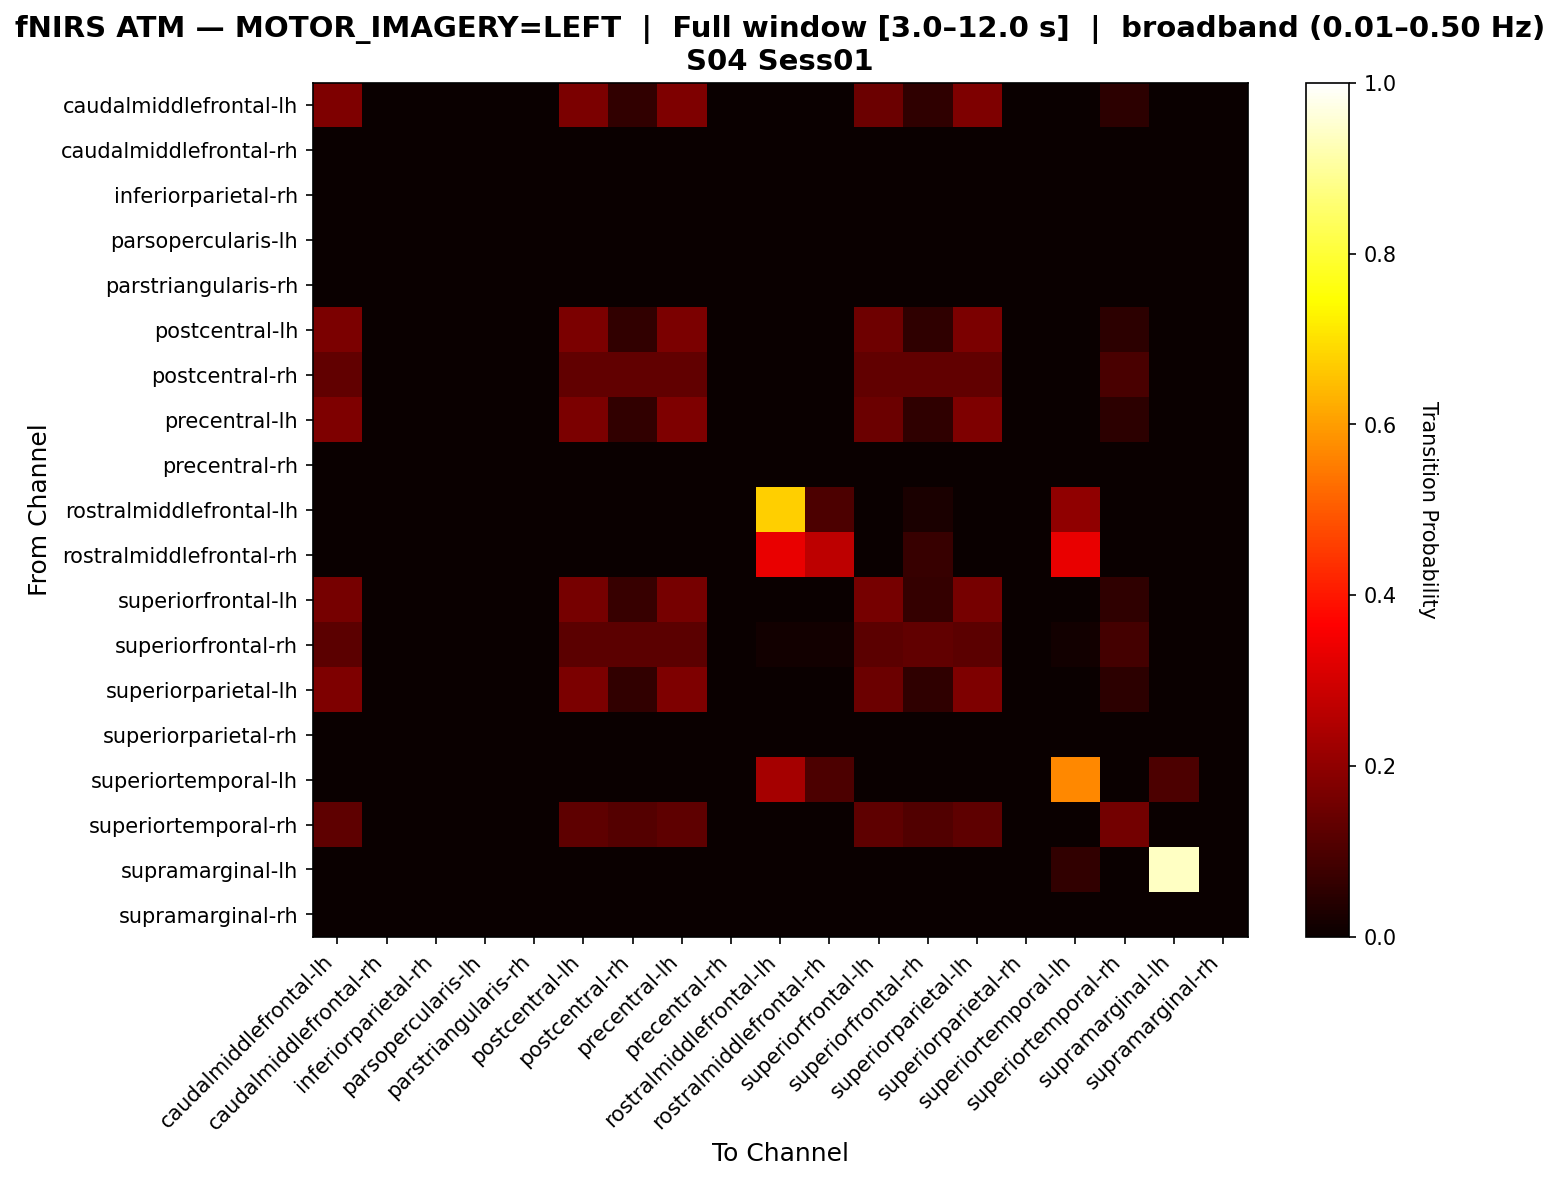

Values plotted in this chart, from the file beside it:
, caudalmiddlefrontal-lh, caudalmiddlefrontal-rh, inferiorparietal-rh, parsopercularis-lh, parstriangularis-rh, postcentral-lh, postcentral-rh, precentral-lh, precentral-rh, rostralmiddlefrontal-lh, rostralmiddlefrontal-rh, superiorfrontal-lh, superiorfrontal-rh, superiorparietal-lh, superiorparietal-rh, superiortemporal-lh, superiortemporal-rh, supramarginal-lh, supramarginal-rh
caudalmiddlefrontal-lh, 0.1735, 0.0, 0.0, 0.0, 0.0, 0.1684, 0.05867, 0.1735, 0.0, 0.0, 0.0, 0.1454, 0.05612, 0.1735, 0.0, 0.0, 0.05102, 0.0, 0.0
caudalmiddlefrontal-rh, 0.0, 0.0, 0.0, 0.0, 0.0, 0.0, 0.0, 0.0, 0.0, 0.0, 0.0, 0.0, 0.0, 0.0, 0.0, 0.0, 0.0, 0.0, 0.0
inferiorparietal-rh, 0.0, 0.0, 0.0, 0.0, 0.0, 0.0, 0.0, 0.0, 0.0, 0.0, 0.0, 0.0, 0.0, 0.0, 0.0, 0.0, 0.0, 0.0, 0.0
parsopercularis-lh, 0.0, 0.0, 0.0, 0.0, 0.0, 0.0, 0.0, 0.0, 0.0, 0.0, 0.0, 0.0, 0.0, 0.0, 0.0, 0.0, 0.0, 0.0, 0.0
parstriangularis-rh, 0.0, 0.0, 0.0, 0.0, 0.0, 0.0, 0.0, 0.0, 0.0, 0.0, 0.0, 0.0, 0.0, 0.0, 0.0, 0.0, 0.0, 0.0, 0.0
postcentral-lh, 0.1702, 0.0, 0.0, 0.0, 0.0, 0.1702, 0.06021, 0.1702, 0.0, 0.0, 0.0, 0.1492, 0.05759, 0.1702, 0.0, 0.0, 0.05236, 0.0, 0.0
postcentral-rh, 0.1294, 0.0, 0.0, 0.0, 0.0, 0.1294, 0.1294, 0.1294, 0.0, 0.0, 0.0, 0.1294, 0.1294, 0.1294, 0.0, 0.0, 0.09412, 0.0, 0.0
precentral-lh, 0.1735, 0.0, 0.0, 0.0, 0.0, 0.1684, 0.05867, 0.1735, 0.0, 0.0, 0.0, 0.1454, 0.05612, 0.1735, 0.0, 0.0, 0.05102, 0.0, 0.0
precentral-rh, 0.0, 0.0, 0.0, 0.0, 0.0, 0.0, 0.0, 0.0, 0.0, 0.0, 0.0, 0.0, 0.0, 0.0, 0.0, 0.0, 0.0, 0.0, 0.0
rostralmiddlefrontal-lh, 0.0, 0.0, 0.0, 0.0, 0.0, 0.0, 0.0, 0.0, 0.0, 0.675, 0.1, 0.0, 0.025, 0.0, 0.0, 0.2, 0.0, 0.0, 0.0
rostralmiddlefrontal-rh, 0.0, 0.0, 0.0, 0.0, 0.0, 0.0, 0.0, 0.0, 0.0, 0.3333, 0.2667, 0.0, 0.06667, 0.0, 0.0, 0.3333, 0.0, 0.0, 0.0
superiorfrontal-lh, 0.1623, 0.0, 0.0, 0.0, 0.0, 0.1623, 0.06667, 0.1623, 0.0, 0.0, 0.0, 0.1623, 0.06377, 0.1623, 0.0, 0.0, 0.05797, 0.0, 0.0
superiorfrontal-rh, 0.1243, 0.0, 0.0, 0.0, 0.0, 0.1243, 0.1243, 0.1243, 0.0, 0.01183, 0.01183, 0.1243, 0.1302, 0.1243, 0.0, 0.01183, 0.08876, 0.0, 0.0
superiorparietal-lh, 0.1735, 0.0, 0.0, 0.0, 0.0, 0.1684, 0.05867, 0.1735, 0.0, 0.0, 0.0, 0.1454, 0.05612, 0.1735, 0.0, 0.0, 0.05102, 0.0, 0.0
superiorparietal-rh, 0.0, 0.0, 0.0, 0.0, 0.0, 0.0, 0.0, 0.0, 0.0, 0.0, 0.0, 0.0, 0.0, 0.0, 0.0, 0.0, 0.0, 0.0, 0.0
superiortemporal-lh, 0.0, 0.0, 0.0, 0.0, 0.0, 0.0, 0.0, 0.0, 0.0, 0.2333, 0.1, 0.0, 0.0, 0.0, 0.0, 0.5667, 0.0, 0.1, 0.0
superiortemporal-rh, 0.125, 0.0, 0.0, 0.0, 0.0, 0.125, 0.1125, 0.125, 0.0, 0.0, 0.0, 0.125, 0.1062, 0.125, 0.0, 0.0, 0.1562, 0.0, 0.0
supramarginal-lh, 0.0, 0.0, 0.0, 0.0, 0.0, 0.0, 0.0, 0.0, 0.0, 0.0, 0.0, 0.0, 0.0, 0.0, 0.0, 0.05882, 0.0, 0.9412, 0.0
supramarginal-rh, 0.0, 0.0, 0.0, 0.0, 0.0, 0.0, 0.0, 0.0, 0.0, 0.0, 0.0, 0.0, 0.0, 0.0, 0.0, 0.0, 0.0, 0.0, 0.0
